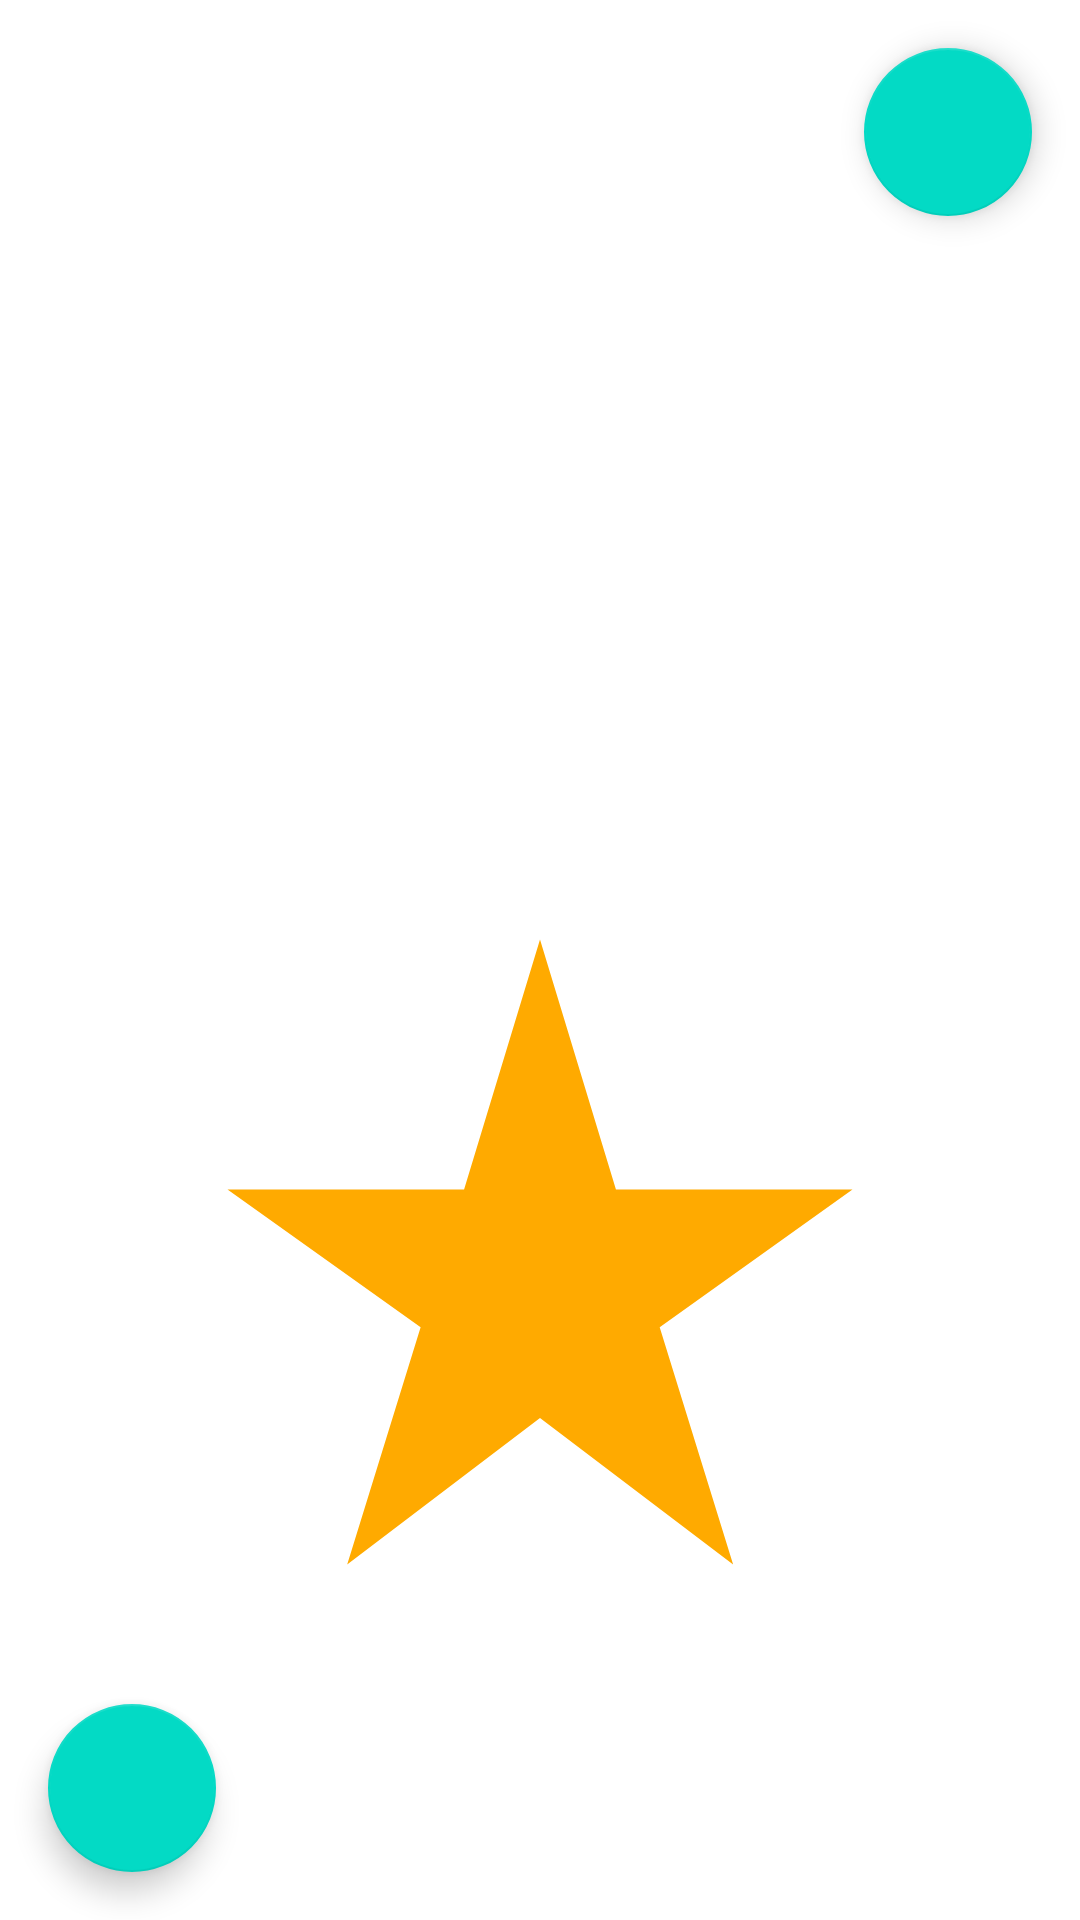

Write the Android layout XML for this screen, with the resource values it uses.
<!-- AndroidManifest.xml: application theme Theme.StarClicker -->
<!-- res/layout/title_fragment.xml -->
<?xml version="1.0" encoding="utf-8"?>
<layout xmlns:android="http://schemas.android.com/apk/res/android"
    xmlns:app="http://schemas.android.com/apk/res-auto"
    xmlns:tool="http://schemas.android.com/tools">

    <androidx.constraintlayout.widget.ConstraintLayout
        android:layout_width="match_parent"
        android:layout_height="match_parent"
        android:gravity="center"
        android:orientation="vertical"
        tool:background="@color/black">

        <androidx.constraintlayout.widget.Guideline
            android:id="@+id/guideline1"
            android:layout_width="wrap_content"
            android:layout_height="wrap_content"
            app:layout_constraintGuide_percent="0.2"
            android:orientation="vertical"/>

        <androidx.constraintlayout.widget.Guideline
            android:id="@+id/guideline2"
            android:layout_width="wrap_content"
            android:layout_height="wrap_content"
            app:layout_constraintGuide_percent="0.8"
            android:orientation="vertical"/>

        <com.google.android.material.floatingactionbutton.FloatingActionButton
            android:id="@+id/questionButton"
            android:layout_width="wrap_content"
            android:layout_height="wrap_content"
            android:layout_margin="16dp"
            android:src="@drawable/ic_baseline_question_mark_24"
            app:layout_constraintTop_toTopOf="parent"
            app:layout_constraintEnd_toEndOf="parent"/>

        <com.google.android.material.floatingactionbutton.FloatingActionButton
            android:id="@+id/accountButton"
            android:layout_width="wrap_content"
            android:layout_height="wrap_content"
            android:layout_margin="16dp"
            android:src="@drawable/ic_person_outline"
            app:layout_constraintBottom_toBottomOf="parent"
            app:layout_constraintStart_toStartOf="parent"/>

        <TextView
            android:id="@+id/textView0"
            android:textAppearance="@style/TextAppearance.MaterialComponents.Headline2"
            android:layout_width="0dp"
            android:layout_height="wrap_content"
            android:text="Star Clicker"
            android:textAlignment="center"
            android:textColor="@color/white"
            android:textStyle="bold"
            android:layout_marginBottom="40dp"
            app:layout_constraintBottom_toTopOf="@+id/textView1"
            app:layout_constraintEnd_toEndOf="parent"
            app:layout_constraintStart_toStartOf="parent"
            app:layout_constraintTop_toTopOf="parent"
            app:layout_constraintVertical_chainStyle="packed" />

        <TextView
            android:id="@+id/textView1"
            android:textAppearance="@style/TextAppearance.MaterialComponents.Headline4"
            android:layout_width="0dp"
            android:layout_height="wrap_content"
            android:text="Złap wszystkie gwiazdki!"
            android:textAlignment="center"
            android:textColor="@color/white"
            app:layout_constraintBottom_toTopOf="@+id/starButton"
            app:layout_constraintEnd_toEndOf="@+id/guideline2"
            app:layout_constraintStart_toStartOf="@+id/guideline1"
            app:layout_constraintTop_toBottomOf="@+id/textView0"
            app:layout_constraintVertical_chainStyle="packed" />

        <ImageButton
            android:id="@+id/starButton"
            android:layout_width="250dp"
            android:layout_height="250dp"
            android:background="#00ffffff"
            android:scaleType="fitCenter"
            android:src="@drawable/ic_baseline_star_rate_24"
            android:layout_marginTop="16dp"
            android:layout_marginBottom="16dp"
            app:layout_constraintBottom_toTopOf="@+id/textView2"
            app:layout_constraintEnd_toEndOf="@+id/guideline2"
            app:layout_constraintStart_toStartOf="@+id/guideline1"
            app:layout_constraintTop_toBottomOf="@+id/textView1" />

        <TextView
            android:id="@+id/textView2"
            android:textAppearance="@style/TextAppearance.MaterialComponents.Headline6"
            android:layout_width="0dp"
            android:layout_height="wrap_content"
            android:text="Dotknij gwiazdkę, żeby zacząć"
            android:textStyle="italic"
            android:textAlignment="center"
            android:textColor="@color/white"
            app:layout_constraintBottom_toBottomOf="parent"
            app:layout_constraintEnd_toEndOf="@+id/guideline2"
            app:layout_constraintStart_toStartOf="@+id/guideline1"
            app:layout_constraintTop_toBottomOf="@+id/starButton" />
    </androidx.constraintlayout.widget.ConstraintLayout>
</layout>
<!-- resources referenced by this layout -->
<resources>
  <color name="black">#FF000000</color>
  <color name="white">#FFFFFFFF</color>
  <!-- drawable ic_baseline_star_rate_24 (drawable) -->
  <vector android:height="24dp" android:tint="#FFAA00"
      android:viewportHeight="24" android:viewportWidth="24"
      android:width="24dp" xmlns:android="http://schemas.android.com/apk/res/android">
      <path android:fillColor="@android:color/white" android:pathData="M14.43,10l-2.43,-8l-2.43,8l-7.57,0l6.18,4.41l-2.35,7.59l6.17,-4.69l6.18,4.69l-2.35,-7.59l6.17,-4.41z"/>
  </vector>
  <style name="Theme.StarClicker" parent="Theme.MaterialComponents.DayNight.NoActionBar">
          
          <item name="colorPrimary">@color/purple_500</item>
          <item name="colorPrimaryVariant">@color/purple_700</item>
          <item name="colorOnPrimary">@color/white</item>
          
          <item name="colorSecondary">@color/teal_200</item>
          <item name="colorSecondaryVariant">@color/teal_700</item>
          <item name="colorOnSecondary">@color/black</item>
          
          <item name="android:statusBarColor" tools:targetApi="l">?attr/colorPrimaryVariant</item>
          
          <item name="colorAccent">#AF90FF</item>
          <item name="android:colorPrimary">@color/light_blue</item>
          <item name="backgroundColor">@color/celeste</item>
      </style>
  <color name="purple_500">#FF6200EE</color>
  <color name="purple_700">#FF3700B3</color>
  <color name="teal_200">#FF03DAC5</color>
  <color name="teal_700">#FF018786</color>
  <color name="light_blue">#50C0FF</color>
  <color name="celeste">#B2FFFF</color>
</resources>
